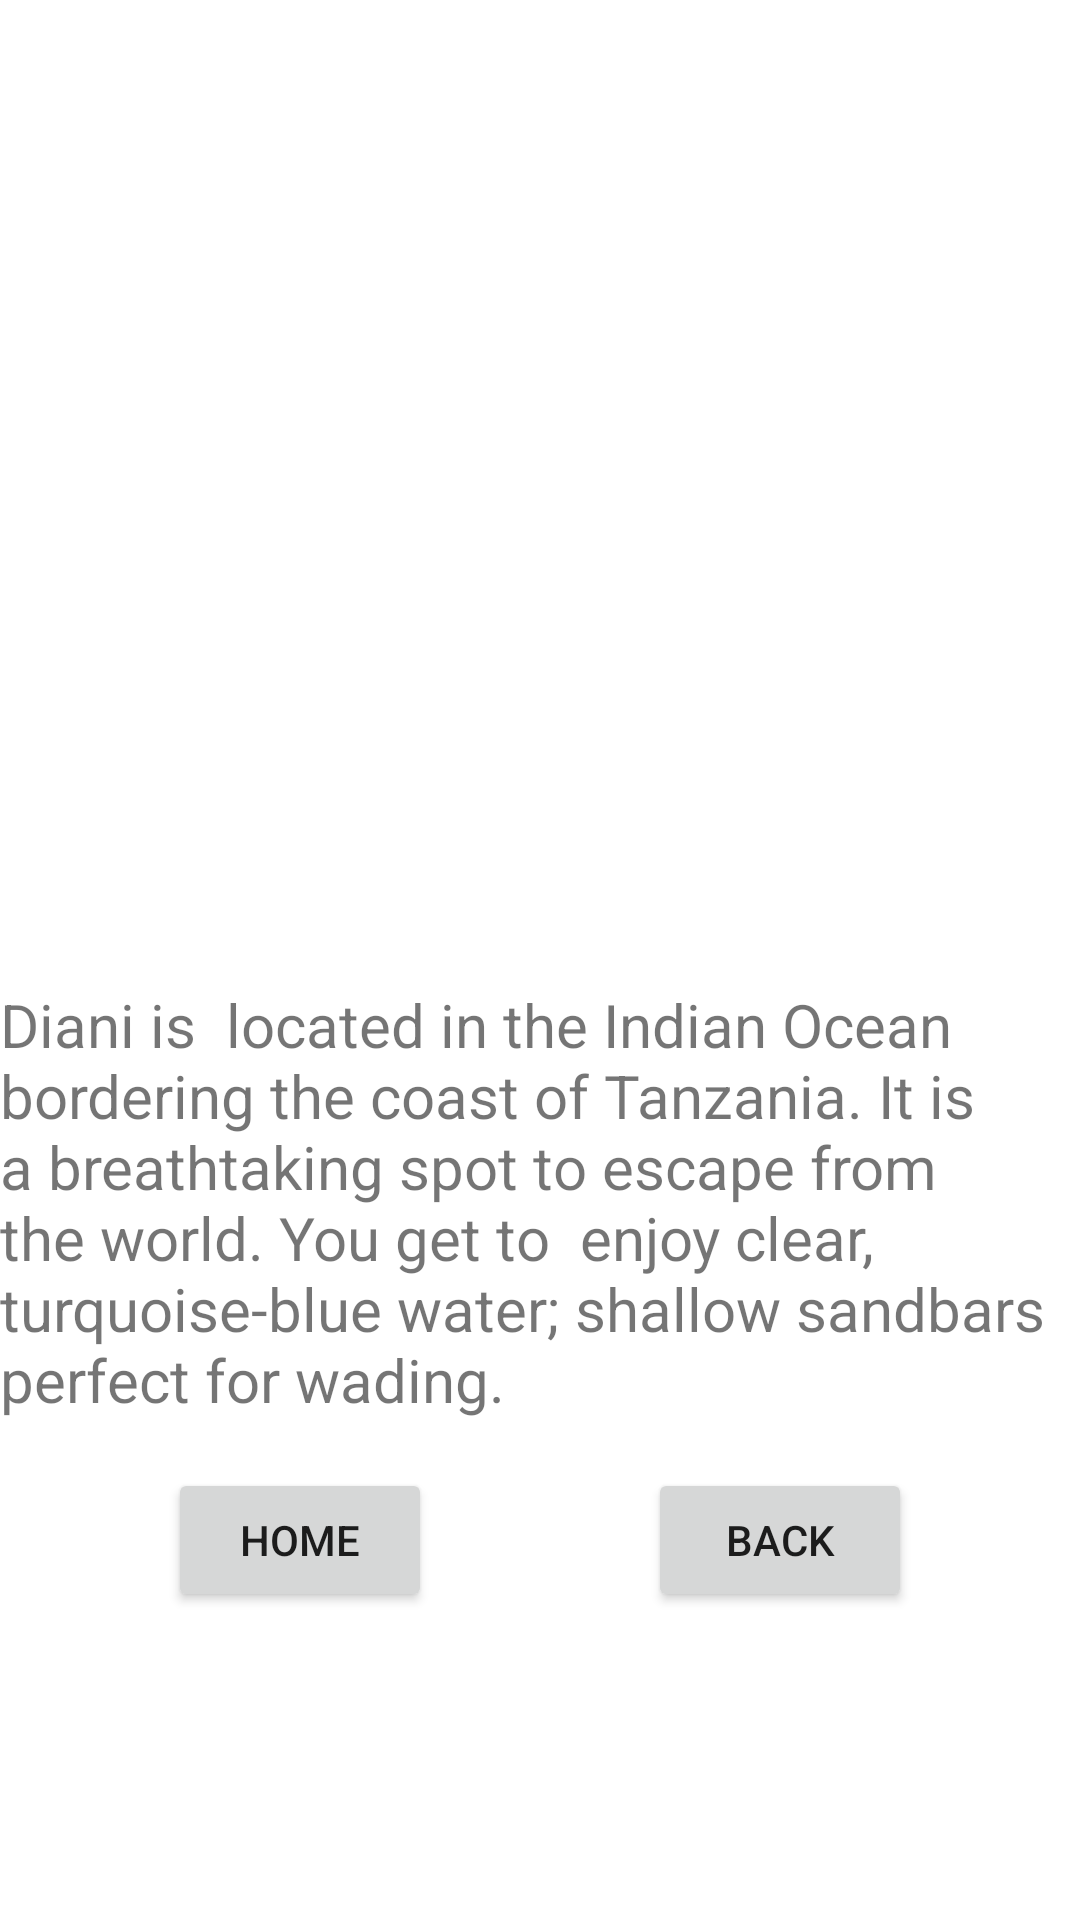

Android layout source for this screen:
<!-- AndroidManifest.xml: application theme Theme.TembeaKenya -->
<!-- res/layout/activity_coast.xml -->
<?xml version="1.0" encoding="utf-8"?>
<androidx.constraintlayout.widget.ConstraintLayout xmlns:android="http://schemas.android.com/apk/res/android"
    xmlns:app="http://schemas.android.com/apk/res-auto"
    xmlns:tools="http://schemas.android.com/tools"
    android:layout_width="match_parent"
    android:layout_height="match_parent"
    tools:context=".Coast">

    <ImageView
        android:id="@+id/imageView5"
        android:layout_width="0dp"
        android:layout_height="0dp"
        android:scaleType="fitXY"
        app:layout_constraintBottom_toTopOf="@+id/guideline6"
        app:layout_constraintEnd_toEndOf="parent"
        app:layout_constraintStart_toStartOf="parent"
        app:layout_constraintTop_toTopOf="parent"
        app:srcCompat="@drawable/zanzibar" />

    <androidx.constraintlayout.widget.Guideline
        android:id="@+id/guideline6"
        android:layout_width="wrap_content"
        android:layout_height="wrap_content"
        android:orientation="horizontal"
        app:layout_constraintGuide_percent="0.5" />

    <TextView
        android:id="@+id/aboutCoast"
        android:layout_width="wrap_content"
        android:layout_height="wrap_content"
        android:layout_marginStart="16dp"
        android:layout_marginTop="8dp"
        android:layout_marginEnd="16dp"
        android:text="Diani is  located in the Indian Ocean bordering the coast of Tanzania. It is a breathtaking spot to escape from the world. You get to  enjoy clear, turquoise-blue water; shallow sandbars perfect for wading."
        android:textSize="20sp"
        app:layout_constraintEnd_toEndOf="parent"
        app:layout_constraintStart_toStartOf="parent"
        app:layout_constraintTop_toBottomOf="@+id/imageView5" />

    <Button
        android:id="@+id/button7"
        android:layout_width="wrap_content"
        android:layout_height="wrap_content"
        android:layout_marginStart="16dp"
        android:layout_marginTop="16dp"
        android:layout_marginEnd="16dp"
        android:text="Back"
        app:layout_constraintEnd_toEndOf="parent"
        app:layout_constraintStart_toEndOf="@+id/button8"
        app:layout_constraintTop_toBottomOf="@+id/aboutCoast" />

    <Button
        android:id="@+id/button8"
        android:layout_width="wrap_content"
        android:layout_height="wrap_content"
        android:layout_marginStart="16dp"
        android:layout_marginTop="16dp"
        android:layout_marginEnd="16dp"
        android:text="Home"
        app:layout_constraintEnd_toStartOf="@+id/button7"
        app:layout_constraintStart_toStartOf="parent"
        app:layout_constraintTop_toBottomOf="@+id/aboutCoast" />

</androidx.constraintlayout.widget.ConstraintLayout>
<!-- resources referenced by this layout -->
<resources>
  <style name="Theme.TembeaKenya" parent="Theme.MaterialComponents.DayNight.DarkActionBar">
          
          <item name="colorPrimary">@color/purple_500</item>
          <item name="colorPrimaryVariant">@color/purple_700</item>
          <item name="colorOnPrimary">@color/white</item>
          
          <item name="colorSecondary">@color/teal_200</item>
          <item name="colorSecondaryVariant">@color/teal_700</item>
          <item name="colorOnSecondary">@color/black</item>
          
          <item name="android:statusBarColor" tools:targetApi="l">?attr/colorPrimaryVariant</item>
          
      </style>
  <!-- not gathered from this repository: default colours our renderer supplied (Android Studio template values) -->
  <color name="purple_500">#FF6200EE</color>
  <color name="purple_700">#FF3700B3</color>
  <color name="teal_200">#FF03DAC5</color>
  <color name="teal_700">#FF018786</color>
  <color name="black">#FF000000</color>
  <color name="white">#FFFFFFFF</color>
</resources>
